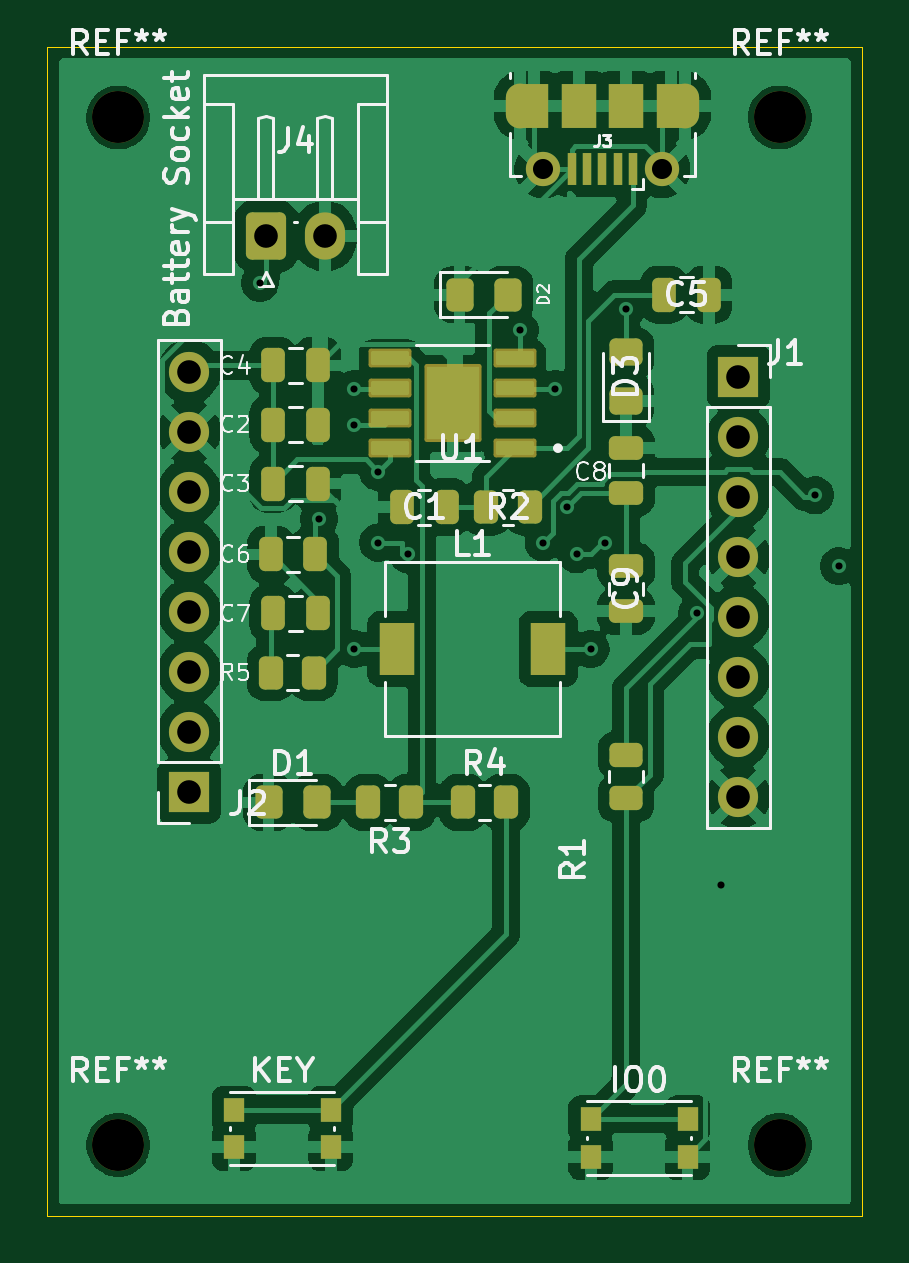
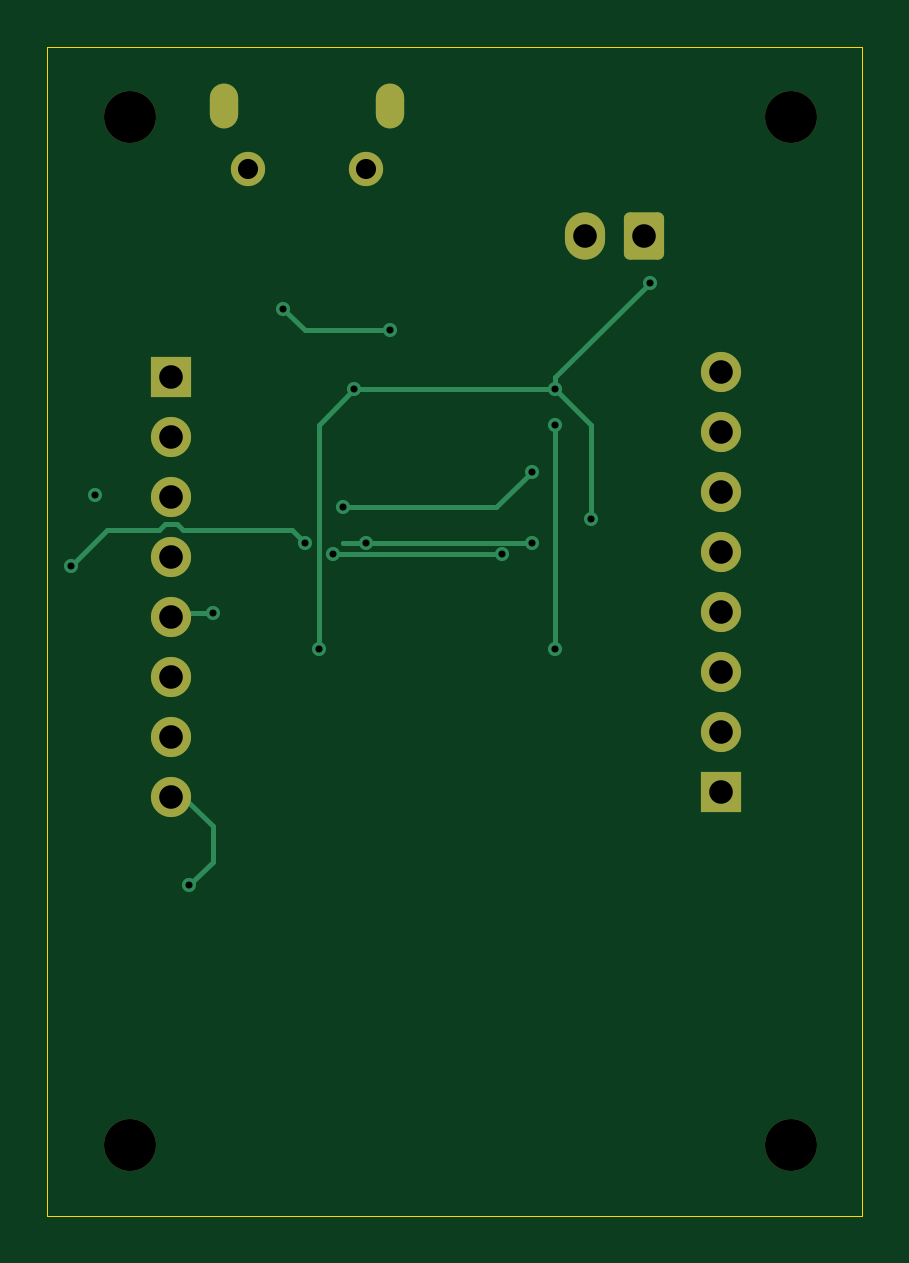
Circuit board: 11 layer files. Board 34.5 x 49.5 mm.
- bottom_copper: peekabot_pcb_v1-B_Cu.gbr (4949 bytes)
- bottom_mask: peekabot_pcb_v1-B_Mask.gbr (2147 bytes)
- paste: peekabot_pcb_v1-B_Paste.gbr (458 bytes)
- bottom_silk: peekabot_pcb_v1-B_Silkscreen.gbr (459 bytes)
- outline: peekabot_pcb_v1-Edge_Cuts.gbr (615 bytes)
- top_copper: peekabot_pcb_v1-F_Cu.gbr (117390 bytes)
- top_mask: peekabot_pcb_v1-F_Mask.gbr (5493 bytes)
- paste: peekabot_pcb_v1-F_Paste.gbr (4434 bytes)
- top_silk: peekabot_pcb_v1-F_Silkscreen.gbr (45368 bytes)
- drill: peekabot_pcb_v1-NPTH.drl (385 bytes)
- drill: peekabot_pcb_v1-PTH.drl (1149 bytes)

=== bottom_copper: peekabot_pcb_v1-B_Cu.gbr ===
%TF.GenerationSoftware,KiCad,Pcbnew,9.0.7*%
%TF.CreationDate,2026-04-11T22:12:28+05:30*%
%TF.ProjectId,peekabot_pcb_v1,7065656b-6162-46f7-945f-7063625f7631,rev?*%
%TF.SameCoordinates,Original*%
%TF.FileFunction,Copper,L2,Bot*%
%TF.FilePolarity,Positive*%
%FSLAX46Y46*%
G04 Gerber Fmt 4.6, Leading zero omitted, Abs format (unit mm)*
G04 Created by KiCad (PCBNEW 9.0.7) date 2026-04-11 22:12:28*
%MOMM*%
%LPD*%
G01*
G04 APERTURE LIST*
G04 Aperture macros list*
%AMRoundRect*
0 Rectangle with rounded corners*
0 $1 Rounding radius*
0 $2 $3 $4 $5 $6 $7 $8 $9 X,Y pos of 4 corners*
0 Add a 4 corners polygon primitive as box body*
4,1,4,$2,$3,$4,$5,$6,$7,$8,$9,$2,$3,0*
0 Add four circle primitives for the rounded corners*
1,1,$1+$1,$2,$3*
1,1,$1+$1,$4,$5*
1,1,$1+$1,$6,$7*
1,1,$1+$1,$8,$9*
0 Add four rect primitives between the rounded corners*
20,1,$1+$1,$2,$3,$4,$5,0*
20,1,$1+$1,$4,$5,$6,$7,0*
20,1,$1+$1,$6,$7,$8,$9,0*
20,1,$1+$1,$8,$9,$2,$3,0*%
G04 Aperture macros list end*
%TA.AperFunction,ComponentPad*%
%ADD10C,1.700000*%
%TD*%
%TA.AperFunction,ComponentPad*%
%ADD11R,1.700000X1.700000*%
%TD*%
%TA.AperFunction,HeatsinkPad*%
%ADD12O,1.200000X1.900000*%
%TD*%
%TA.AperFunction,HeatsinkPad*%
%ADD13C,1.450000*%
%TD*%
%TA.AperFunction,ComponentPad*%
%ADD14RoundRect,0.250000X-0.600000X-0.750000X0.600000X-0.750000X0.600000X0.750000X-0.600000X0.750000X0*%
%TD*%
%TA.AperFunction,ComponentPad*%
%ADD15O,1.700000X2.000000*%
%TD*%
%TA.AperFunction,ViaPad*%
%ADD16C,0.600000*%
%TD*%
%TA.AperFunction,Conductor*%
%ADD17C,0.200000*%
%TD*%
G04 APERTURE END LIST*
D10*
%TO.P,J1,8,Pin_8*%
%TO.N,GND*%
X154757000Y-84749534D03*
%TO.P,J1,7,Pin_7*%
%TO.N,UOT*%
X154757000Y-82209534D03*
%TO.P,J1,6,Pin_6*%
%TO.N,UOR*%
X154757000Y-79669534D03*
%TO.P,J1,5,Pin_5*%
%TO.N,VCC*%
X154757000Y-77129534D03*
%TO.P,J1,4,Pin_4*%
%TO.N,GND*%
X154757000Y-74589534D03*
%TO.P,J1,3,Pin_3*%
%TO.N,io0*%
X154757000Y-72049534D03*
%TO.P,J1,2,Pin_2*%
%TO.N,io16*%
X154757000Y-69509534D03*
D11*
%TO.P,J1,1,Pin_1*%
%TO.N,3v3*%
X154757000Y-66969534D03*
%TD*%
D12*
%TO.P,J3,6,Shield*%
%TO.N,GND*%
X152500000Y-55500000D03*
D13*
X151500000Y-58200000D03*
X146500000Y-58200000D03*
D12*
X145500000Y-55500000D03*
%TD*%
D11*
%TO.P,J2,1,Pin_1*%
%TO.N,io4*%
X131500000Y-84540000D03*
D10*
%TO.P,J2,2,Pin_2*%
%TO.N,io2*%
X131500000Y-82000000D03*
%TO.P,J2,3,Pin_3*%
%TO.N,io14*%
X131500000Y-79460000D03*
%TO.P,J2,4,Pin_4*%
%TO.N,io15*%
X131500000Y-76920000D03*
%TO.P,J2,5,Pin_5*%
%TO.N,io13*%
X131500000Y-74380000D03*
%TO.P,J2,6,Pin_6*%
%TO.N,io12*%
X131500000Y-71840000D03*
%TO.P,J2,7,Pin_7*%
%TO.N,GND*%
X131500000Y-69300000D03*
%TO.P,J2,8,Pin_8*%
%TO.N,5V*%
X131500000Y-66760000D03*
%TD*%
D14*
%TO.P,J4,1,Pin_1*%
%TO.N,BAT*%
X134750000Y-61032500D03*
D15*
%TO.P,J4,2,Pin_2*%
%TO.N,GND*%
X137250000Y-61032500D03*
%TD*%
D16*
%TO.N,VCC*%
X153000000Y-77000000D03*
%TO.N,*%
X159000000Y-75000000D03*
X139500000Y-74000000D03*
X149100000Y-74000000D03*
X158000000Y-72000000D03*
X146500000Y-74000000D03*
X140751000Y-74500000D03*
X147900000Y-74500000D03*
%TO.N,GND*%
X154000000Y-88500000D03*
%TO.N,5V*%
X139500000Y-71000000D03*
X147500000Y-72500000D03*
%TO.N,BAT*%
X148500000Y-78500000D03*
X138500000Y-67500000D03*
X134500000Y-63000000D03*
X147000000Y-67500000D03*
X137000000Y-73000000D03*
%TO.N,Net-(D3-A)*%
X145500000Y-65000000D03*
X150000000Y-64100000D03*
%TO.N,Net-(U1-SW)*%
X138500000Y-69000000D03*
X138500000Y-78500000D03*
%TD*%
D17*
%TO.N,*%
X157469000Y-73469000D02*
X159000000Y-75000000D01*
X154518240Y-73200534D02*
X154995760Y-73200534D01*
X154249774Y-73469000D02*
X154518240Y-73200534D01*
X149100000Y-74000000D02*
X149631000Y-73469000D01*
X149631000Y-73469000D02*
X154249774Y-73469000D01*
X154995760Y-73200534D02*
X155264226Y-73469000D01*
X155264226Y-73469000D02*
X157469000Y-73469000D01*
%TO.N,VCC*%
X153000000Y-77000000D02*
X154627466Y-77000000D01*
X154627466Y-77000000D02*
X154757000Y-77129534D01*
%TO.N,GND*%
X153000000Y-86000000D02*
X153000000Y-87500000D01*
X154250466Y-84749534D02*
X153000000Y-86000000D01*
X154757000Y-84749534D02*
X154250466Y-84749534D01*
X153000000Y-87500000D02*
X154000000Y-88500000D01*
%TO.N,*%
X139500000Y-74000000D02*
X147500000Y-74000000D01*
X148099000Y-74500000D02*
X147900000Y-74500000D01*
X140751000Y-74500000D02*
X148099000Y-74500000D01*
X147500000Y-74000000D02*
X146500000Y-74000000D01*
%TO.N,5V*%
X141000000Y-72500000D02*
X147500000Y-72500000D01*
X139500000Y-71000000D02*
X141000000Y-72500000D01*
%TO.N,BAT*%
X148500000Y-78500000D02*
X148500000Y-69000000D01*
X138500000Y-67000000D02*
X138500000Y-67500000D01*
X147000000Y-67500000D02*
X138500000Y-67500000D01*
X148500000Y-69000000D02*
X147000000Y-67500000D01*
X137000000Y-69000000D02*
X138500000Y-67500000D01*
X137000000Y-73000000D02*
X137000000Y-69000000D01*
X134500000Y-63000000D02*
X138500000Y-67000000D01*
%TO.N,Net-(D3-A)*%
X149100000Y-65000000D02*
X145500000Y-65000000D01*
X150000000Y-64100000D02*
X149100000Y-65000000D01*
%TO.N,Net-(U1-SW)*%
X138500000Y-78500000D02*
X138500000Y-69000000D01*
%TD*%
M02*

=== bottom_mask: peekabot_pcb_v1-B_Mask.gbr (2147 bytes, source withheld) ===
=== paste: peekabot_pcb_v1-B_Paste.gbr ===
%TF.GenerationSoftware,KiCad,Pcbnew,9.0.7*%
%TF.CreationDate,2026-04-11T22:12:28+05:30*%
%TF.ProjectId,peekabot_pcb_v1,7065656b-6162-46f7-945f-7063625f7631,rev?*%
%TF.SameCoordinates,Original*%
%TF.FileFunction,Paste,Bot*%
%TF.FilePolarity,Positive*%
%FSLAX46Y46*%
G04 Gerber Fmt 4.6, Leading zero omitted, Abs format (unit mm)*
G04 Created by KiCad (PCBNEW 9.0.7) date 2026-04-11 22:12:28*
%MOMM*%
%LPD*%
G01*
G04 APERTURE LIST*
G04 APERTURE END LIST*
M02*

=== bottom_silk: peekabot_pcb_v1-B_Silkscreen.gbr ===
%TF.GenerationSoftware,KiCad,Pcbnew,9.0.7*%
%TF.CreationDate,2026-04-11T22:12:28+05:30*%
%TF.ProjectId,peekabot_pcb_v1,7065656b-6162-46f7-945f-7063625f7631,rev?*%
%TF.SameCoordinates,Original*%
%TF.FileFunction,Legend,Bot*%
%TF.FilePolarity,Positive*%
%FSLAX46Y46*%
G04 Gerber Fmt 4.6, Leading zero omitted, Abs format (unit mm)*
G04 Created by KiCad (PCBNEW 9.0.7) date 2026-04-11 22:12:28*
%MOMM*%
%LPD*%
G01*
G04 APERTURE LIST*
G04 APERTURE END LIST*
M02*

=== outline: peekabot_pcb_v1-Edge_Cuts.gbr ===
%TF.GenerationSoftware,KiCad,Pcbnew,9.0.7*%
%TF.CreationDate,2026-04-11T22:12:28+05:30*%
%TF.ProjectId,peekabot_pcb_v1,7065656b-6162-46f7-945f-7063625f7631,rev?*%
%TF.SameCoordinates,Original*%
%TF.FileFunction,Profile,NP*%
%FSLAX46Y46*%
G04 Gerber Fmt 4.6, Leading zero omitted, Abs format (unit mm)*
G04 Created by KiCad (PCBNEW 9.0.7) date 2026-04-11 22:12:28*
%MOMM*%
%LPD*%
G01*
G04 APERTURE LIST*
%TA.AperFunction,Profile*%
%ADD10C,0.050000*%
%TD*%
G04 APERTURE END LIST*
D10*
X125500000Y-53000000D02*
X160000000Y-53000000D01*
X160000000Y-102500000D01*
X125500000Y-102500000D01*
X125500000Y-53000000D01*
M02*

=== top_copper: peekabot_pcb_v1-F_Cu.gbr (117390 bytes, source omitted) ===
=== top_mask: peekabot_pcb_v1-F_Mask.gbr (5493 bytes, source omitted) ===
=== paste: peekabot_pcb_v1-F_Paste.gbr ===
%TF.GenerationSoftware,KiCad,Pcbnew,9.0.7*%
%TF.CreationDate,2026-04-11T22:12:28+05:30*%
%TF.ProjectId,peekabot_pcb_v1,7065656b-6162-46f7-945f-7063625f7631,rev?*%
%TF.SameCoordinates,Original*%
%TF.FileFunction,Paste,Top*%
%TF.FilePolarity,Positive*%
%FSLAX46Y46*%
G04 Gerber Fmt 4.6, Leading zero omitted, Abs format (unit mm)*
G04 Created by KiCad (PCBNEW 9.0.7) date 2026-04-11 22:12:28*
%MOMM*%
%LPD*%
G01*
G04 APERTURE LIST*
G04 Aperture macros list*
%AMRoundRect*
0 Rectangle with rounded corners*
0 $1 Rounding radius*
0 $2 $3 $4 $5 $6 $7 $8 $9 X,Y pos of 4 corners*
0 Add a 4 corners polygon primitive as box body*
4,1,4,$2,$3,$4,$5,$6,$7,$8,$9,$2,$3,0*
0 Add four circle primitives for the rounded corners*
1,1,$1+$1,$2,$3*
1,1,$1+$1,$4,$5*
1,1,$1+$1,$6,$7*
1,1,$1+$1,$8,$9*
0 Add four rect primitives between the rounded corners*
20,1,$1+$1,$2,$3,$4,$5,0*
20,1,$1+$1,$4,$5,$6,$7,0*
20,1,$1+$1,$6,$7,$8,$9,0*
20,1,$1+$1,$8,$9,$2,$3,0*%
G04 Aperture macros list end*
%ADD10C,0.010000*%
%ADD11R,0.400000X1.350000*%
%ADD12R,1.500000X1.900000*%
%ADD13RoundRect,0.250000X0.262500X0.450000X-0.262500X0.450000X-0.262500X-0.450000X0.262500X-0.450000X0*%
%ADD14RoundRect,0.250000X0.450000X-0.325000X0.450000X0.325000X-0.450000X0.325000X-0.450000X-0.325000X0*%
%ADD15RoundRect,0.250000X-0.250000X-0.475000X0.250000X-0.475000X0.250000X0.475000X-0.250000X0.475000X0*%
%ADD16RoundRect,0.250000X-0.325000X-0.450000X0.325000X-0.450000X0.325000X0.450000X-0.325000X0.450000X0*%
%ADD17RoundRect,0.073750X0.731250X0.221250X-0.731250X0.221250X-0.731250X-0.221250X0.731250X-0.221250X0*%
%ADD18RoundRect,0.250000X0.475000X-0.250000X0.475000X0.250000X-0.475000X0.250000X-0.475000X-0.250000X0*%
%ADD19RoundRect,0.250000X-0.262500X-0.450000X0.262500X-0.450000X0.262500X0.450000X-0.262500X0.450000X0*%
%ADD20R,1.500000X2.200000*%
%ADD21RoundRect,0.250000X-0.475000X0.250000X-0.475000X-0.250000X0.475000X-0.250000X0.475000X0.250000X0*%
%ADD22RoundRect,0.250000X0.250000X0.475000X-0.250000X0.475000X-0.250000X-0.475000X0.250000X-0.475000X0*%
%ADD23RoundRect,0.250000X0.450000X-0.262500X0.450000X0.262500X-0.450000X0.262500X-0.450000X-0.262500X0*%
%ADD24R,0.900000X1.000000*%
G04 APERTURE END LIST*
D10*
%TO.C,U1*%
X143353500Y-69075000D02*
X141956500Y-69075000D01*
X141956500Y-67115000D01*
X143353500Y-67115000D01*
X143353500Y-69075000D01*
G36*
X143353500Y-69075000D02*
G01*
X141956500Y-69075000D01*
X141956500Y-67115000D01*
X143353500Y-67115000D01*
X143353500Y-69075000D01*
G37*
%TD*%
D11*
%TO.C,J3*%
X150300000Y-58200000D03*
X149650000Y-58200000D03*
X149000000Y-58200000D03*
X148350000Y-58200000D03*
X147700000Y-58200000D03*
D12*
X150000000Y-55500000D03*
X148000000Y-55500000D03*
%TD*%
D13*
%TO.C,R3*%
X140912500Y-85000000D03*
X139087500Y-85000000D03*
%TD*%
D14*
%TO.C,D3*%
X150000000Y-68000000D03*
X150000000Y-65950000D03*
%TD*%
D15*
%TO.C,C7*%
X135050000Y-77000000D03*
X136950000Y-77000000D03*
%TD*%
%TO.C,C2*%
X135050000Y-69000000D03*
X136950000Y-69000000D03*
%TD*%
D16*
%TO.C,D1*%
X134862500Y-85000000D03*
X136912500Y-85000000D03*
%TD*%
D17*
%TO.C,U1*%
X145310000Y-70000000D03*
X145310000Y-68730000D03*
X145310000Y-67460000D03*
X145310000Y-66190000D03*
X140000000Y-66190000D03*
X140000000Y-67460000D03*
X140000000Y-68730000D03*
X140000000Y-70000000D03*
%TD*%
D18*
%TO.C,C8*%
X150000000Y-71900000D03*
X150000000Y-70000000D03*
%TD*%
D19*
%TO.C,R4*%
X143087500Y-85000000D03*
X144912500Y-85000000D03*
%TD*%
D20*
%TO.C,L1*%
X140300000Y-78500000D03*
X146700000Y-78500000D03*
%TD*%
D16*
%TO.C,D2*%
X142950000Y-63500000D03*
X145000000Y-63500000D03*
%TD*%
D21*
%TO.C,C9*%
X150000000Y-75000000D03*
X150000000Y-76900000D03*
%TD*%
D15*
%TO.C,C5*%
X151600000Y-63500000D03*
X153500000Y-63500000D03*
%TD*%
D22*
%TO.C,C1*%
X142400000Y-72500000D03*
X140500000Y-72500000D03*
%TD*%
D13*
%TO.C,R5*%
X136775000Y-79500000D03*
X134950000Y-79500000D03*
%TD*%
D22*
%TO.C,C6*%
X136850000Y-74500000D03*
X134950000Y-74500000D03*
%TD*%
D19*
%TO.C,R2*%
X144087500Y-72500000D03*
X145912500Y-72500000D03*
%TD*%
D23*
%TO.C,R1*%
X150000000Y-84825000D03*
X150000000Y-83000000D03*
%TD*%
D24*
%TO.C,IO0*%
X148500000Y-98400000D03*
X152600000Y-98400000D03*
X148500000Y-100000000D03*
X152600000Y-100000000D03*
%TD*%
D15*
%TO.C,C3*%
X135050000Y-71500000D03*
X136950000Y-71500000D03*
%TD*%
D24*
%TO.C,KEY*%
X133400000Y-98000000D03*
X137500000Y-98000000D03*
X133400000Y-99600000D03*
X137500000Y-99600000D03*
%TD*%
D15*
%TO.C,C4*%
X135050000Y-66500000D03*
X136950000Y-66500000D03*
%TD*%
M02*

=== top_silk: peekabot_pcb_v1-F_Silkscreen.gbr (45368 bytes, source omitted) ===
=== drill: peekabot_pcb_v1-NPTH.drl ===
M48
; DRILL file {KiCad 9.0.7} date 2026-04-11T22:12:25+0530
; FORMAT={-:-/ absolute / metric / decimal}
; #@! TF.CreationDate,2026-04-11T22:12:25+05:30
; #@! TF.GenerationSoftware,Kicad,Pcbnew,9.0.7
; #@! TF.FileFunction,NonPlated,1,2,NPTH
FMAT,2
METRIC
; #@! TA.AperFunction,NonPlated,NPTH,ComponentDrill
T1C2.200
%
G90
G05
T1
X128.5Y-56.0
X128.5Y-99.5
X156.5Y-56.0
X156.5Y-99.5
M30

=== drill: peekabot_pcb_v1-PTH.drl ===
M48
; DRILL file {KiCad 9.0.7} date 2026-04-11T22:12:25+0530
; FORMAT={-:-/ absolute / metric / decimal}
; #@! TF.CreationDate,2026-04-11T22:12:25+05:30
; #@! TF.GenerationSoftware,Kicad,Pcbnew,9.0.7
; #@! TF.FileFunction,Plated,1,2,PTH
FMAT,2
METRIC
; #@! TA.AperFunction,Plated,PTH,ViaDrill
T1C0.300
; #@! TA.AperFunction,Plated,PTH,ComponentDrill
T2C0.600
; #@! TA.AperFunction,Plated,PTH,ComponentDrill
T3C0.850
; #@! TA.AperFunction,Plated,PTH,ComponentDrill
T4C1.000
%
G90
G05
T1
X134.5Y-63.0
X137.0Y-73.0
X138.5Y-67.5
X138.5Y-69.0
X138.5Y-78.5
X139.5Y-71.0
X139.5Y-74.0
X140.751Y-74.5
X145.5Y-65.0
X146.5Y-74.0
X147.0Y-67.5
X147.5Y-72.5
X147.9Y-74.5
X148.5Y-78.5
X149.1Y-74.0
X150.0Y-64.1
X153.0Y-77.0
X154.0Y-88.5
X158.0Y-72.0
X159.0Y-75.0
T3
X146.5Y-58.2
X151.5Y-58.2
T4
X131.5Y-66.76
X131.5Y-69.3
X131.5Y-71.84
X131.5Y-74.38
X131.5Y-76.92
X131.5Y-79.46
X131.5Y-82.0
X131.5Y-84.54
X134.75Y-61.032
X137.25Y-61.032
X154.757Y-66.97
X154.757Y-69.51
X154.757Y-72.05
X154.757Y-74.59
X154.757Y-77.13
X154.757Y-79.67
X154.757Y-82.21
X154.757Y-84.75
T2
G00X145.5Y-55.85
M15
G01X145.5Y-55.15
M16
G05
G00X152.5Y-55.15
M15
G01X152.5Y-55.85
M16
G05
M30
